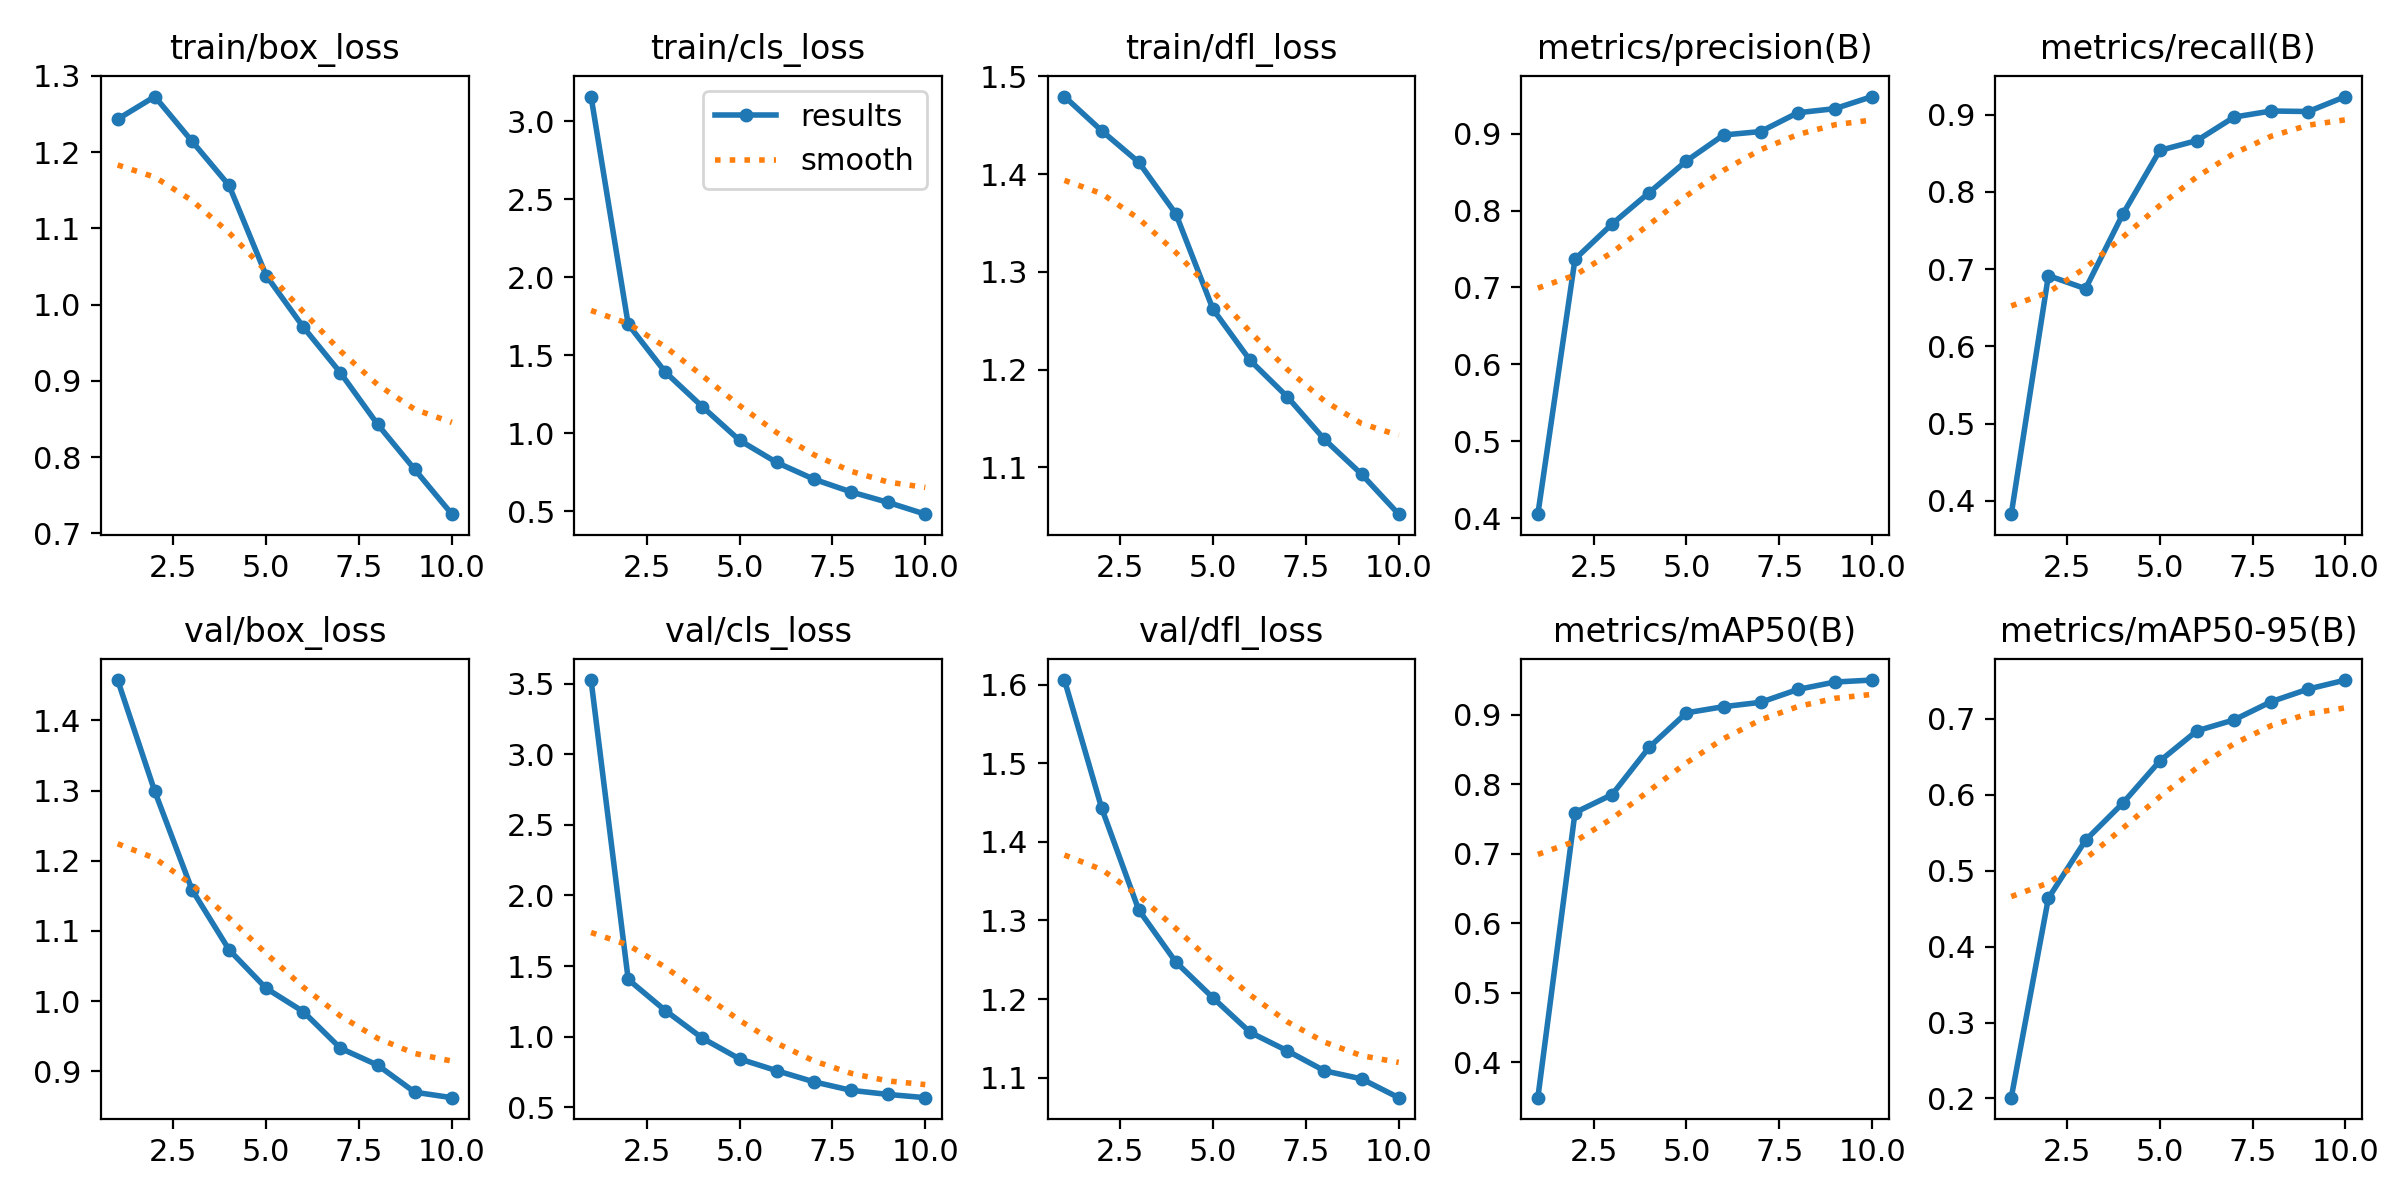

The file beside this chart, header and first rows:
epoch, time, train/box_loss, train/cls_loss, train/dfl_loss, metrics/precision(B), metrics/recall(B), metrics/mAP50(B), metrics/mAP50-95(B), val/box_loss, val/cls_loss, val/dfl_loss, lr/pg0, lr/pg1, lr/pg2
1, 228.2, 1.243, 3.158, 1.479, 0.4052, 0.383, 0.3486, 0.201, 1.457, 3.525, 1.606, 0.0004756, 0.0004756, 0.0004756
2, 449.1, 1.273, 1.698, 1.444, 0.7369, 0.6916, 0.7593, 0.4638, 1.299, 1.405, 1.443, 0.0008577, 0.0008577, 0.0008577
3, 666.9, 1.214, 1.392, 1.412, 0.7827, 0.6746, 0.7853, 0.5401, 1.159, 1.185, 1.313, 0.001146, 0.001146, 0.001146
4, 885.6, 1.156, 1.169, 1.359, 0.8235, 0.7708, 0.8536, 0.5887, 1.073, 0.9888, 1.247, 0.001005, 0.001005, 0.001005
5, 1110, 1.038, 0.9546, 1.262, 0.8646, 0.8536, 0.9031, 0.6445, 1.018, 0.8421, 1.202, 0.0008631, 0.0008631, 0.0008631
6, 1335, 0.9705, 0.8125, 1.209, 0.8983, 0.8663, 0.912, 0.6843, 0.985, 0.7587, 1.158, 0.0007216, 0.0007216, 0.0007216
7, 1561, 0.9105, 0.7054, 1.172, 0.9029, 0.8967, 0.9183, 0.6987, 0.9329, 0.68, 1.134, 0.0005802, 0.0005802, 0.0005802
8, 1781, 0.843, 0.6241, 1.129, 0.9273, 0.9046, 0.9368, 0.7227, 0.909, 0.6199, 1.109, 0.0004387, 0.0004387, 0.0004387
9, 1999, 0.7838, 0.5566, 1.093, 0.9326, 0.9039, 0.9475, 0.7393, 0.8703, 0.5906, 1.099, 0.0002972, 0.0002972, 0.0002972
10, 2216, 0.7252, 0.4813, 1.052, 0.9484, 0.9233, 0.9503, 0.7511, 0.8626, 0.5677, 1.075, 0.0001558, 0.0001558, 0.0001558
